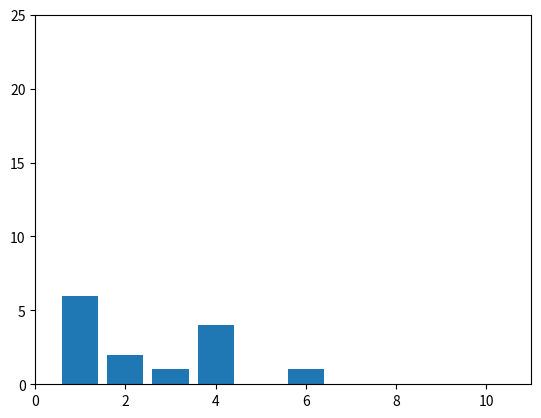

Here is the Python script that generated this plot:
import matplotlib.pyplot as plt
from collections import Counter, defaultdict


num_friends=[1,1,1,2,3,4,4,4,4,6,1,1,1,2,10]
friend_counts=Counter(num_friends)
xs=range(max(num_friends))
ys = [friend_counts[x] for x in xs]
plt.bar(xs,ys)
plt.axis([0,max(num_friends)+1,0,25])
plt.show()
